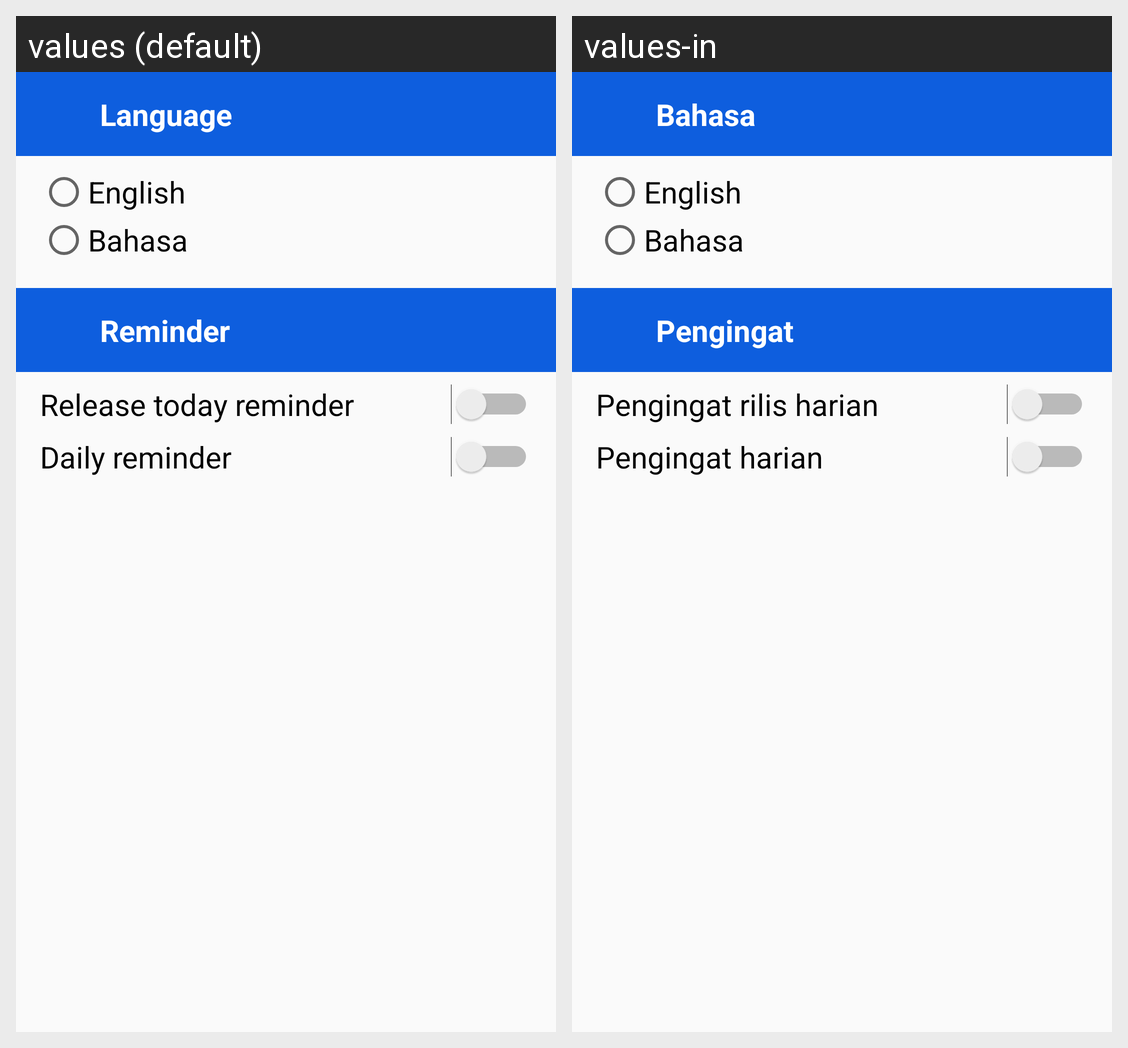

Translations of the strings shown on this Android screen, per locale in the grid:
Android screen res/layout/activity_languge.xml rendered under 2 locales, left to right: values (default), values-in. Device: Nexus 5 (rendered at 1080×1920; each locale shown at half size, 540×960, under a caption strip naming it); theme AppTheme.
Strings drawn on this screen, with the default value and each locale's value (text and hints the layout hard-codes, and strings that could not be matched under every locale, appear in the picture but are not listed):

choose_language
  values: Language
  values-in: Bahasa

english
  values: English
  values-in: English

bahasa
  values: Bahasa
  values-in: Bahasa

reminder
  values: Reminder
  values-in: Pengingat

release_today_reminder
  values: Release today reminder
  values-in: Pengingat rilis harian

daily_reminder
  values: Daily reminder
  values-in: Pengingat harian
